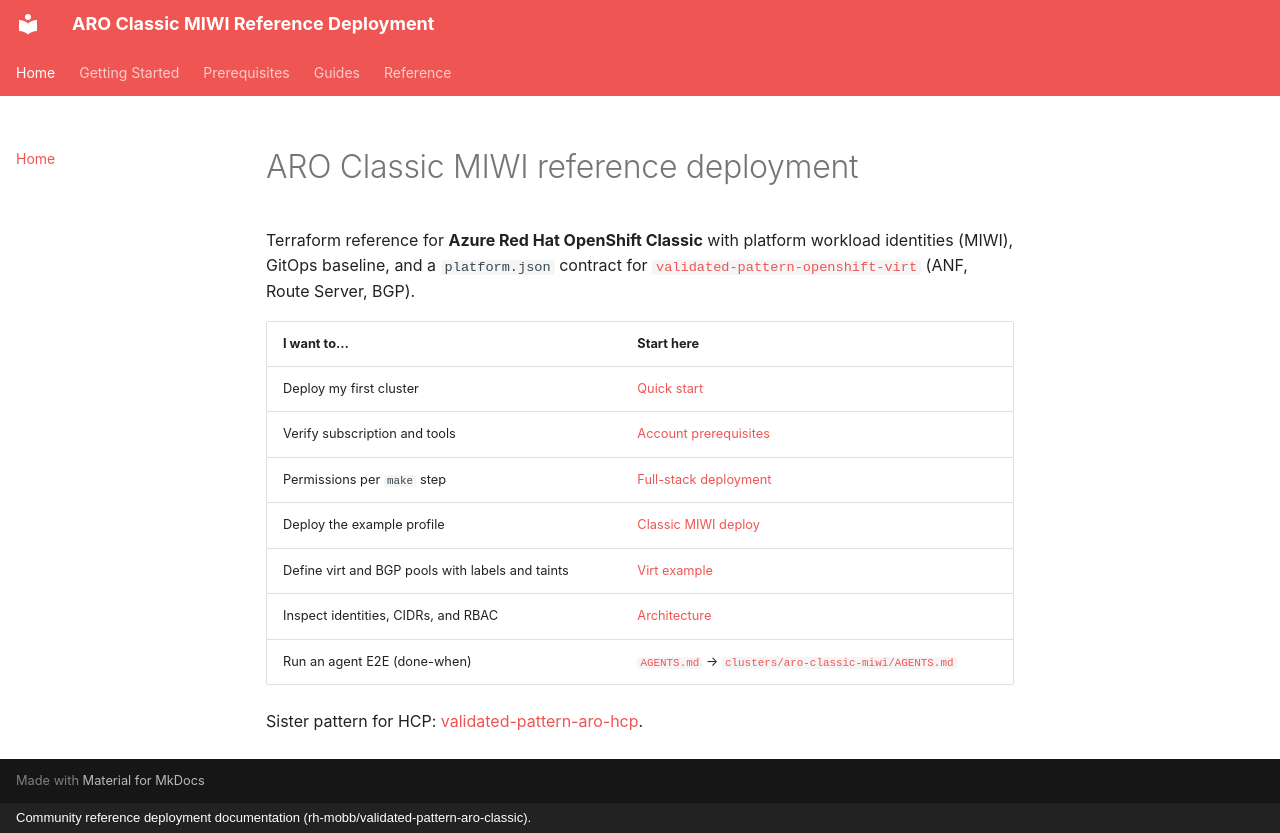

repository: rh-mobb/validated-pattern-aro-classic · page: index.html · generator: mkdocs · copyright: Community reference deployment documentation (rh-mobb/validated-pattern-aro-classic).

# ARO Classic MIWI reference deployment

Terraform reference for **Azure Red Hat OpenShift Classic** with platform workload identities (MIWI), GitOps baseline, and a `platform.json` contract for [`validated-pattern-openshift-virt`](https://github.com/rh-mobb/validated-pattern-openshift-virt) (ANF, Route Server, BGP).

| I want to… | Start here |
|------------|------------|
| Deploy my first cluster | [Quick start](getting-started/quick-start.md) |
| Verify subscription and tools | [Account prerequisites](prerequisites/account.md) |
| Permissions per `make` step | [Full-stack deployment](prerequisites/full-stack.md) |
| Deploy the example profile | [Classic MIWI deploy](guides/classic-miwi.md) |
| Define virt and BGP pools with labels and taints | [Virt example](guides/virt-example.md) |
| Inspect identities, CIDRs, and RBAC | [Architecture](architecture.md) |
| Run an agent E2E (done-when) | [`AGENTS.md`](../AGENTS.md) → [`clusters/aro-classic-miwi/AGENTS.md`](../clusters/aro-classic-miwi/AGENTS.md) |

Sister pattern for HCP: [validated-pattern-aro-hcp](https://github.com/rh-mobb/validated-pattern-aro-hcp).
